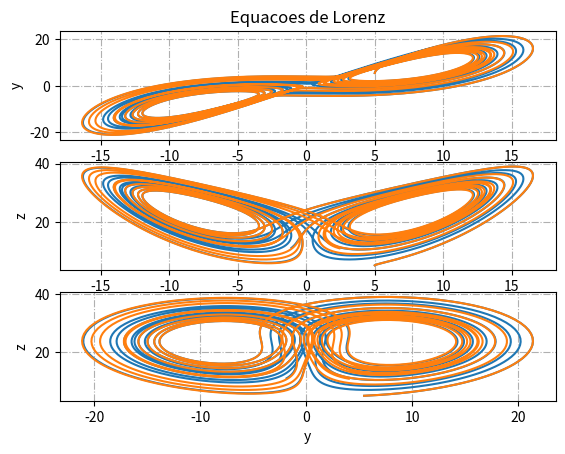

Write Python code to recreate this figure.
import numpy as np
import matplotlib.pyplot as plt
from numpy import zeros

N = 3000

vx = zeros(N)
vy = zeros(N)
vz = zeros(N)

x0 = 5.0
y0 = 5.0
z0 = 5.0

x1 = 5.005
y1 = 5.005
z1 = 5.005

dt = 0.005
a = 10
b = 8/3
r = 470/19


def lorenz(x, y, z, a, b, r):
    for k in range(N):
        x = x + dt*a*(y - x)
        y = y + dt*(r*x - y - x*z)
        z = z + dt*(x*y - b*z)
        vx[k] = x
        vy[k] = y
        vz[k] = z

    plt.subplot(3, 1, 1)
    plt.plot(vx, vy)
    plt.grid(linestyle='-.')
    plt.xlabel('x')
    plt.ylabel('y')
    plt.title('Equacoes de Lorenz')

    plt.subplot(3, 1, 2)
    plt.plot(vx, vz)
    plt.grid(linestyle='-.')
    plt.xlabel('x')
    plt.ylabel('z')

    plt.subplot(3, 1, 3)
    plt.plot(vy, vz)
    plt.grid(linestyle='-.')
    plt.xlabel('y')
    plt.ylabel('z')
    #plt.show()


lorenz(x0, y0, z0, a, b, r)
lorenz(x1, y1, z1, a, b, r)
plt.show()
